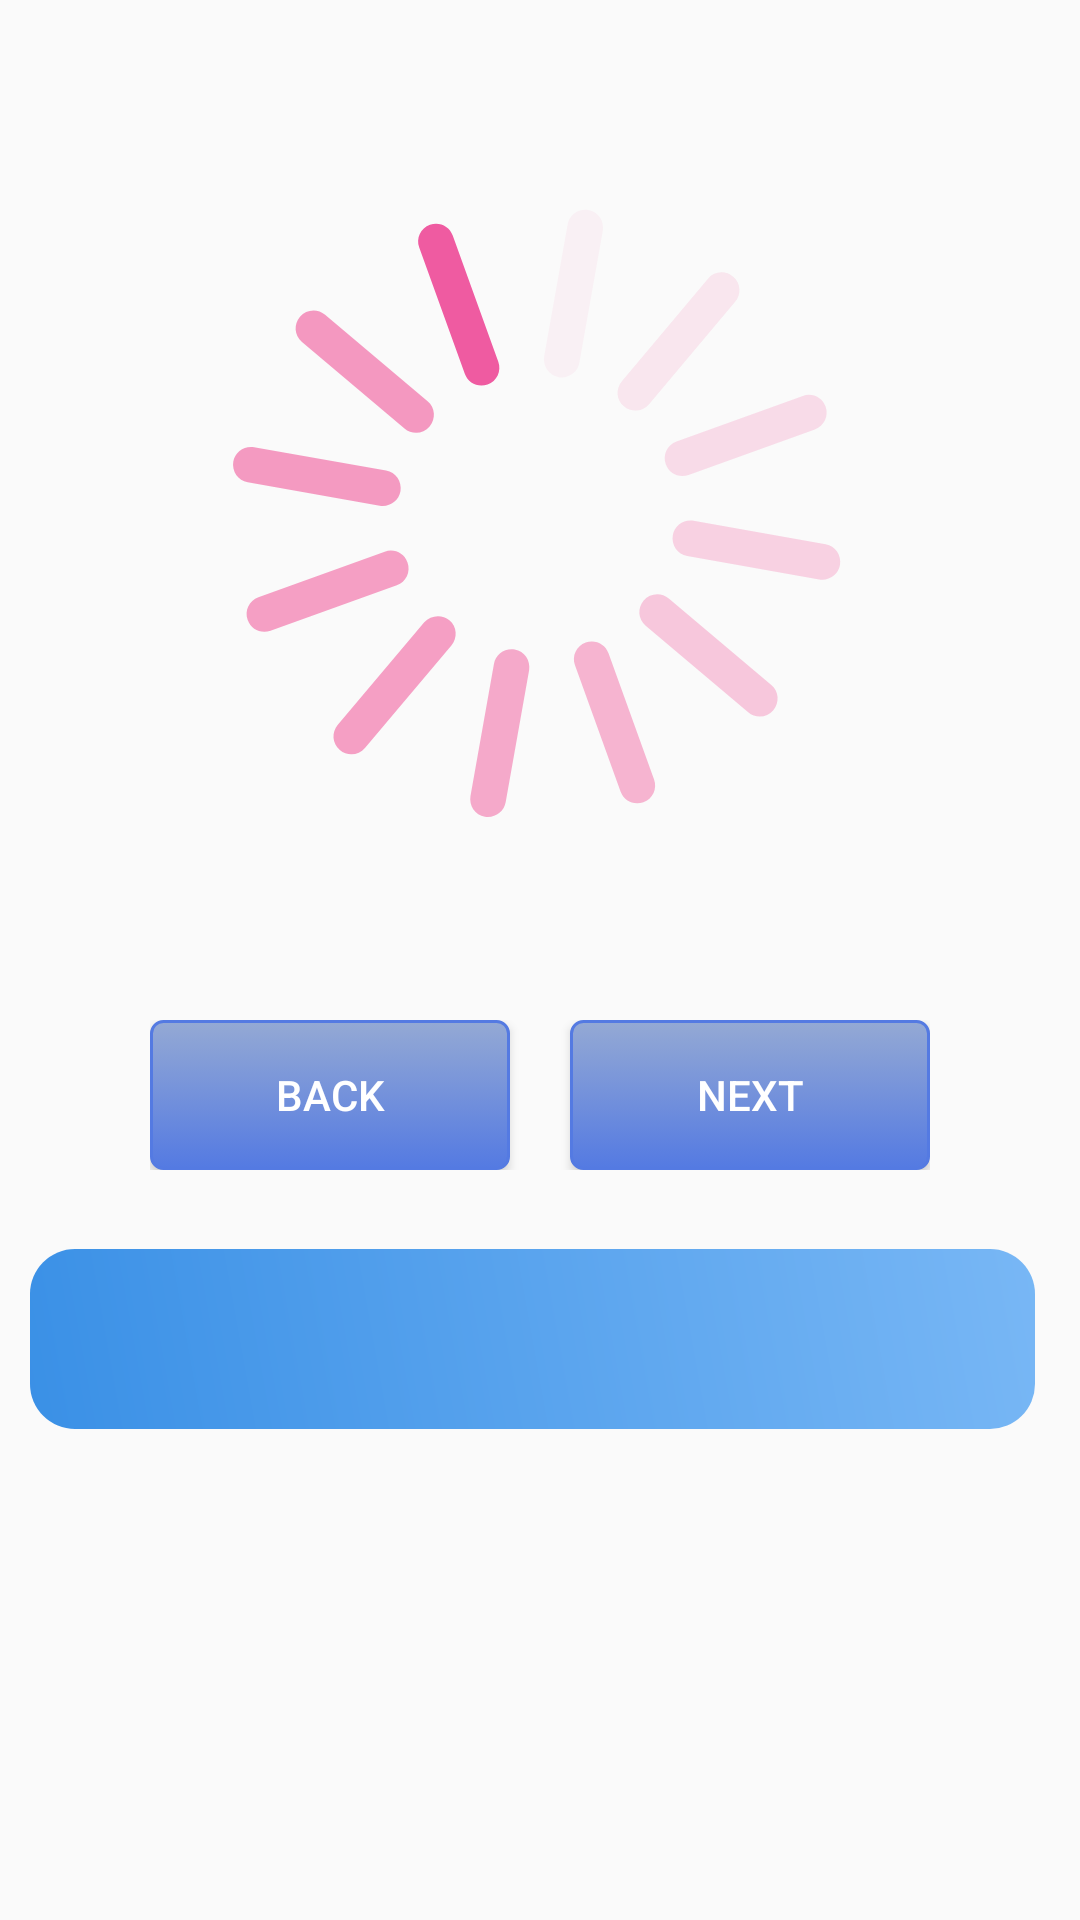

Reconstruct the res/layout file that produces this screen, plus the resources it refers to.
<!-- AndroidManifest.xml: application theme AppTheme -->
<!-- res/layout/img_main.xml -->
<?xml version="1.0" encoding="utf-8"?>
<ScrollView xmlns:android="http://schemas.android.com/apk/res/android"
    android:layout_width="fill_parent"
    android:layout_height="wrap_content"
    android:orientation="vertical" >

    <LinearLayout
        android:layout_width="fill_parent"
        android:layout_height="fill_parent" >

        <LinearLayout
            android:layout_width="fill_parent"
            android:layout_height="wrap_content"
            android:orientation="vertical" >

            <ImageView
                android:src="@drawable/ef"

                android:id="@+id/imgdisplay0e"
                android:layout_gravity="center"
                android:layout_marginLeft="10dp"
                android:layout_marginTop="5dp"
                android:layout_marginRight="10dp"
                android:layout_width="match_parent"
                android:layout_height="335dp"

                />


            <LinearLayout
                android:layout_width="fill_parent"
                android:layout_height="50dp"
                android:orientation="horizontal"
                android:weightSum="2"
                android:layout_marginLeft="50dp"
                android:layout_marginRight="50dp"
                >

                <Button
                    android:textColor="@color/white"
                    android:text="back"
                    android:layout_marginRight="10dp"
                    android:layout_gravity="center"
                    android:layout_width="fill_parent"
                    android:layout_height="50dp"
                    android:layout_weight="1"
                    android:id="@+id/imgback0er"
                    android:background="@drawable/greenbutton"

                    />

                <Button
                    android:id="@+id/imgnext0er"
                    android:background="@drawable/greenbutton"
                    android:text="next"
                    android:textColor="@color/white"
                    android:layout_marginLeft="10dp"
                    android:layout_weight="1"
                    android:layout_gravity="center"
                    android:layout_width="fill_parent"
                    android:layout_height="50dp"
                    android:gravity="center"
                   />

            </LinearLayout>
            <TextView
                android:layout_marginRight="15dp"
                android:gravity="center"
                android:layout_gravity="right"
                android:text=""
                android:textStyle="bold"
                android:layout_width="wrap_content"
                android:layout_height="wrap_content"
                android:id="@+id/imgcount0er"
                android:textSize="12dp"

                ></TextView>

            <TextView
                android:layout_marginTop="10dp"
                android:layout_marginLeft="10dp"
                android:layout_marginRight="15dp"
                android:gravity="center"
                android:background="@drawable/buttonshape"
                android:textStyle="bold"
                android:textColor="@color/white"
                android:layout_width="fill_parent"
                android:layout_height="wrap_content"
                android:id="@+id/imghead0er"
                android:textSize="19dp"


                />
            <TextView

                android:layout_marginRight="15dp"
                android:layout_marginTop="10dp"
                android:layout_marginLeft="23dp"
                android:textSize="18dp"
                android:layout_width="fill_parent"
                android:layout_height="wrap_content"
                android:id="@+id/imgtextstring0er"



                />
        </LinearLayout>


    </LinearLayout>


</ScrollView>
<!-- resources referenced by this layout -->
<resources>
  <color name="white">#ffffff</color>
  <!-- drawable buttonshape (drawable) -->
  <?xml version="1.0" encoding="utf-8"?>
  <shape xmlns:android="http://schemas.android.com/apk/res/android" android:shape="rectangle" >
      <corners
          android:radius="15dp"
          />
      <gradient
          android:angle="45"
          android:startColor="#3a90e6"
          android:endColor="#78b7f5"
  
          />
      <padding
          android:left="1dp"
          android:top="0dp"
          android:right="0dp"
          android:bottom="0dp"
          />
      <size
          android:width="250dp"
          android:height="60dp"
          />
  </shape>
  <!-- drawable ef (drawable) -->
  <?xml version="1.0" encoding="utf-8"?>
  <animated-rotate xmlns:android="http://schemas.android.com/apk/res/android"
      android:drawable="@drawable/ic_loadingsvg"
      android:pivotX="50%"
      android:pivotY="50%"/>
  <!-- drawable greenbutton (drawable) -->
  <?xml version="1.0" encoding="utf-8"?>
  <selector xmlns:android="http://schemas.android.com/apk/res/android">
      <item android:state_pressed="true" >
          <shape>
          	<solid
          		android:color="@color/lightblue" />
              <stroke
                  android:width="1dp"
                  android:color="#547ae2" />
              <corners
                  android:radius="3dp" />
              <padding
                  android:left="10dp"
                  android:top="10dp"
                  android:right="10dp"
                  android:bottom="10dp" />
          </shape>
      </item>
      <item>
          <shape>
              <gradient
                  android:startColor="@color/lightblue"
                  android:endColor="#547ae2"
                  android:angle="270" />
              <stroke
                  android:width="1dp"
                  android:color="#547ae2" />
              <corners
                  android:radius="4dp" />
              <padding
                  android:left="10dp"
                  android:top="10dp"
                  android:right="10dp"
                  android:bottom="10dp" />
          </shape>
      </item>
  </selector>
  <style name="AppTheme" parent="Theme.AppCompat.Light.DarkActionBar">
          
          <item name="colorPrimary">@color/actionbarblue</item>
          <item name="colorPrimaryDark">@color/lightblue</item>
          <item name="colorAccent">@color/colorAccent</item>
      </style>
  <!-- drawable ic_loadingsvg: vector/xml drawable (drawable, 3941 chars, omitted) -->
  <color name="lightblue">#94a9d4</color>
  <color name="actionbarblue">#FF94A9D4</color>
  <color name="colorAccent">#FF4081</color>
</resources>
